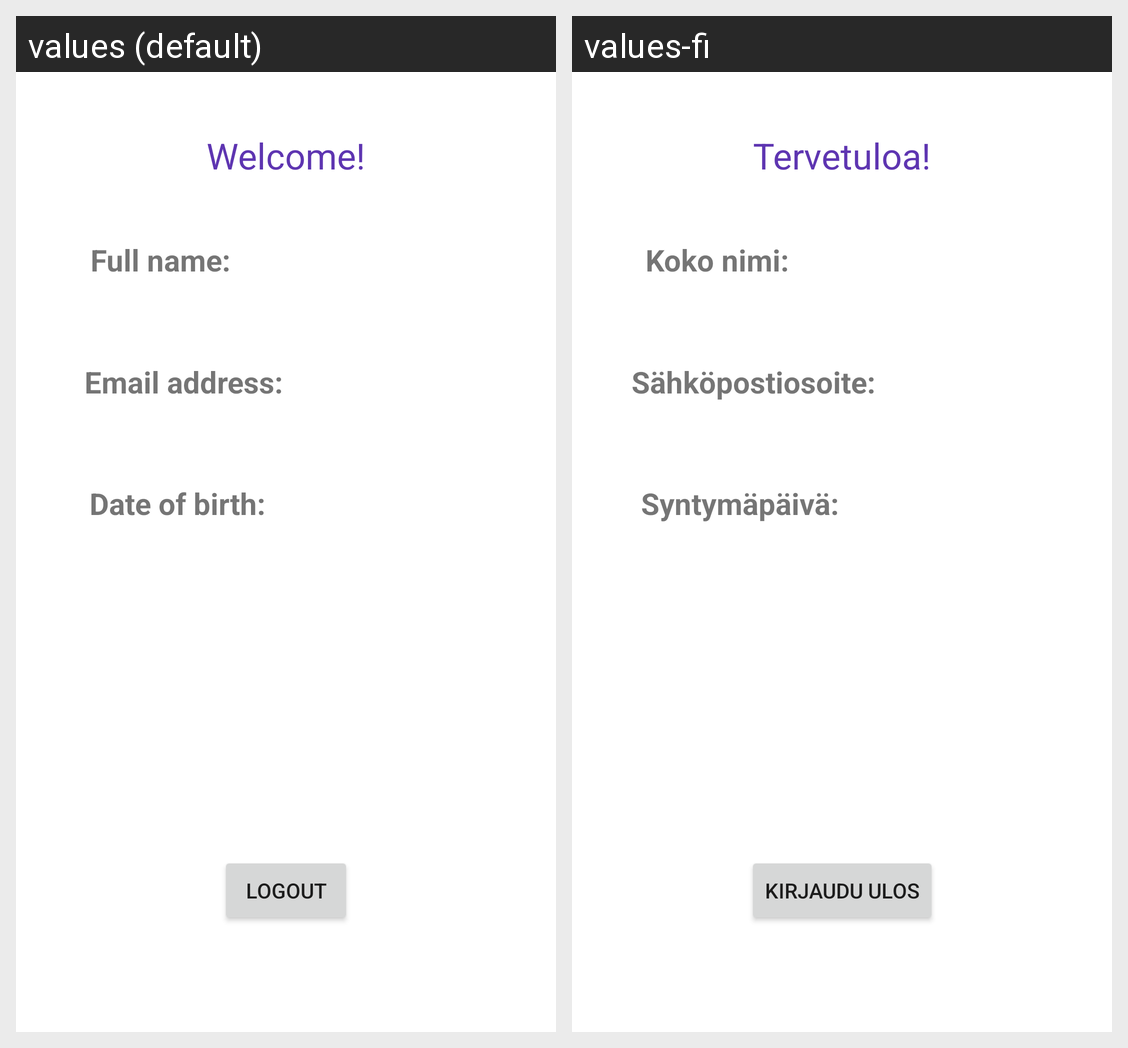

The Android screen above is rendered under two locales of the same app. Produce the string resources it draws, with the default and per-locale values.
Android screen res/layout/activity_profile.xml rendered under 2 locales, left to right: values (default), values-fi. Device: Nexus 5 (rendered at 1080×1920; each locale shown at half size, 540×960, under a caption strip naming it); theme Theme.FinnkinoApp.
Strings drawn on this screen, with the default value and each locale's value (text and hints the layout hard-codes, and strings that could not be matched under every locale, appear in the picture but are not listed):

welcomeText
  values: Welcome!
  values-fi: Tervetuloa!

userNameTitle
  values: Full name:
  values-fi: Koko nimi:

emailTitle
  values: Email address:
  values-fi: Sähköpostiosoite:

dobTitle
  values: Date of birth:
  values-fi: Syntymäpäivä:

logOutButton
  values: logout
  values-fi: kirjaudu ulos
